Run: headless pygame with SDL's dummy video driver; simulated clock (each Clock.tick advances the game by its frame time, no real sleeping); random seed 0; keys injected as events and as key.get_pressed() state; no mouse input.
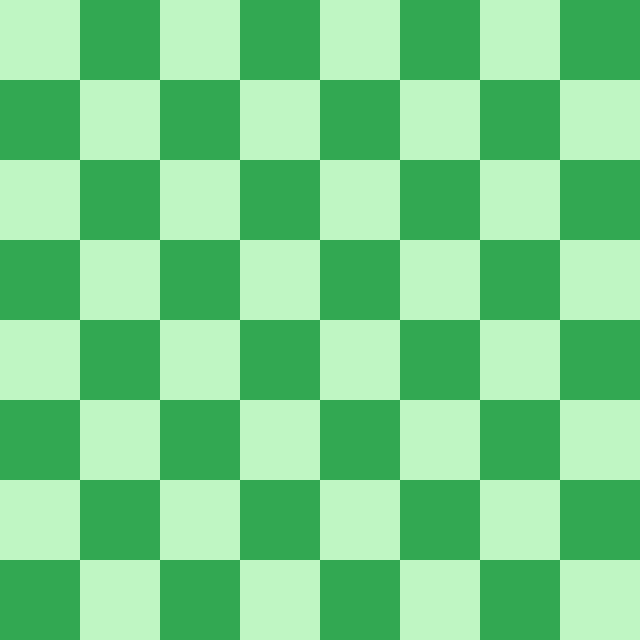
Frame 1 of 4 · flips 1–60 · no input
Frame 2 of 4 · flips 61–180 · tapped SPACE, RETURN · held RIGHT (→), D · screen unchanged from frame 1, image omitted
Frame 3 of 4 · flips 181–300 · held DOWN (↓), S · screen unchanged from frame 2, image omitted
Frame 4 of 4 · flips 301–420 · held LEFT (←), A, UP (↑), W · screen unchanged from frame 3, image omitted

The pygame program that drew these frames:

import pygame

class GUI:
    def __init__(self):
        pygame.init()
        self.screen = pygame.display.set_mode((640, 640))
        pygame.display.set_caption("Chess")
        self.clock = pygame.time.Clock()

    def run(self):
        running = True

        while running:
            for event in pygame.event.get():
                if event.type == pygame.QUIT:
                    running = False

                if event.type == pygame.KEYDOWN and event.key == pygame.K_ESCAPE:
                    running = False

            for i in range(8):
                for j in range(8):
                    color = (50, 168, 82) if (i + j) % 2 else (191, 246, 195)
                        
                    pygame.draw.rect(self.screen, color, (i * 80, j * 80, 80, 80))

            pygame.display.flip()
            
            self.clock.tick(60)

        pygame.quit()

GUI().run()
